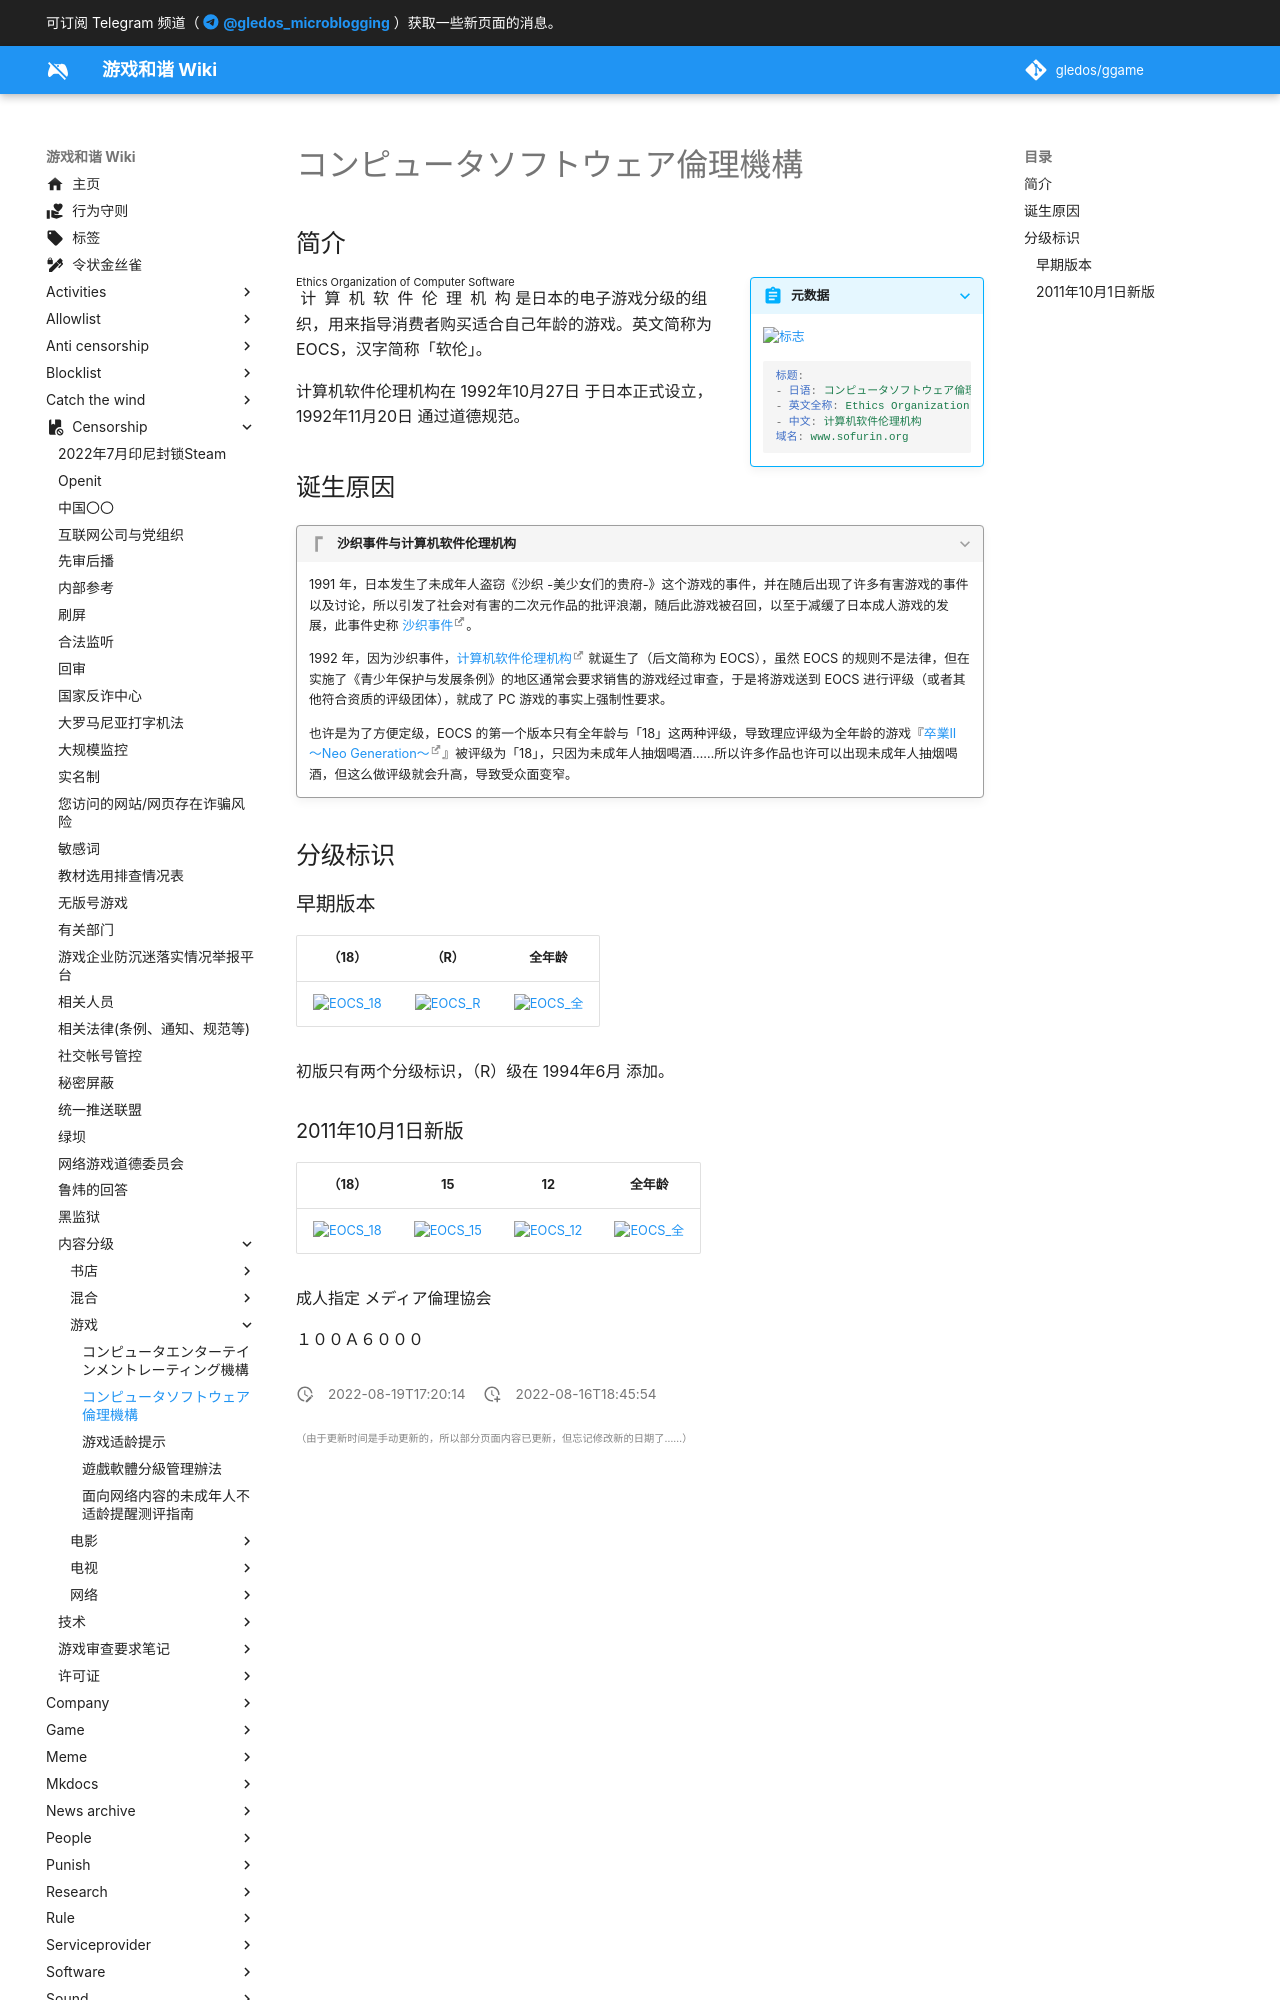

repository: gledos/ggame · page: censorship/内容分级/游戏/コンピュータソフトウェア倫理機構.html · generator: mkdocs

---
title: コンピュータソフトウェア倫理機構
description:
published: true
date: "2022-08-19T17:20:14"
特殊标签标记: #无标签
editor: markdown
dateCreated: "2022-08-16T18:45:54"
---

## 简介

> [!summary inline end]+ 元数据
>
> ![标志](https://s3.tebi.io/ggame/censorship/内容分级/游戏/EOCS/logo.jpg)
>
> ```yaml
> 标题:
> - 日语: コンピュータソフトウェア倫理機構
> - 英文全称: Ethics Organization of Computer Software
> - 中文: 计算机软件伦理机构
> 域名: www.sofurin.org
> ```

<ruby>计算机软件伦理机构<rp>(</rp><rt>Ethics Organization of Computer Software</rt><rp>)</rp></ruby> 是日本的电子游戏分级的组织，用来指导消费者购买适合自己年龄的游戏。英文简称为 EOCS，汉字简称「软伦」。

计算机软件伦理机构在 1992年10月27日 于日本正式设立，1992年11月20日 通过道德规范。

## 诞生原因

> [!quote]+ 沙织事件与计算机软件伦理机构
>
> 1991 年，日本发生了未成年人盗窃《沙织 -美少女们的贵府-》这个游戏的事件，并在随后出现了许多有害游戏的事件以及讨论，所以引发了社会对有害的二次元作品的批评浪潮，随后此游戏被召回，以至于减缓了日本成人游戏的发展，此事件史称 [沙织事件][]。
>
> 1992 年，因为沙织事件，[计算机软件伦理机构][] 就诞生了（后文简称为 EOCS），虽然 EOCS 的规则不是法律，但在实施了《青少年保护与发展条例》的地区通常会要求销售的游戏经过审查，于是将游戏送到 EOCS 进行评级（或者其他符合资质的评级团体），就成了 PC 游戏的事实上强制性要求。
>
> 也许是为了方便定级，EOCS 的第一个版本只有全年龄与「18」这两种评级，导致理应评级为全年龄的游戏『[卒業II 〜Neo Generation〜][]』被评级为「18」，只因为未成年人抽烟喝酒……所以许多作品也许可以出现未成年人抽烟喝酒，但这么做评级就会升高，导致受众面变窄。

[沙织事件]: https://ja.wikipedia.org/wiki/沙織事件
[计算机软件伦理机构]: https://ja.wikipedia.org/wiki/コンピュータソフトウェア倫理機構
[卒業II 〜Neo Generation〜]: https://ja.wikipedia.org/wiki/卒業II_〜Neo_Generation〜

## 分级标识

### 早期版本

|    （18）    |    （R）    |    全年龄    |
|:------------:|:-----------:|:------------:|
| ![EOCS_18][] | ![EOCS_R][] | ![EOCS_全][] |

[EOCS_18]: https://s3.tebi.io/ggame/censorship/内容分级/游戏/EOCS/EOCS_18.svg
[EOCS_全]: https://s3.tebi.io/ggame/censorship/内容分级/游戏/EOCS/EOCS_logo.svg
[EOCS_R]: https://s3.tebi.io/ggame/censorship/内容分级/游戏/EOCS/EOCS_R.svg

初版只有两个分级标识，（R）级在 1994年6月 添加。
